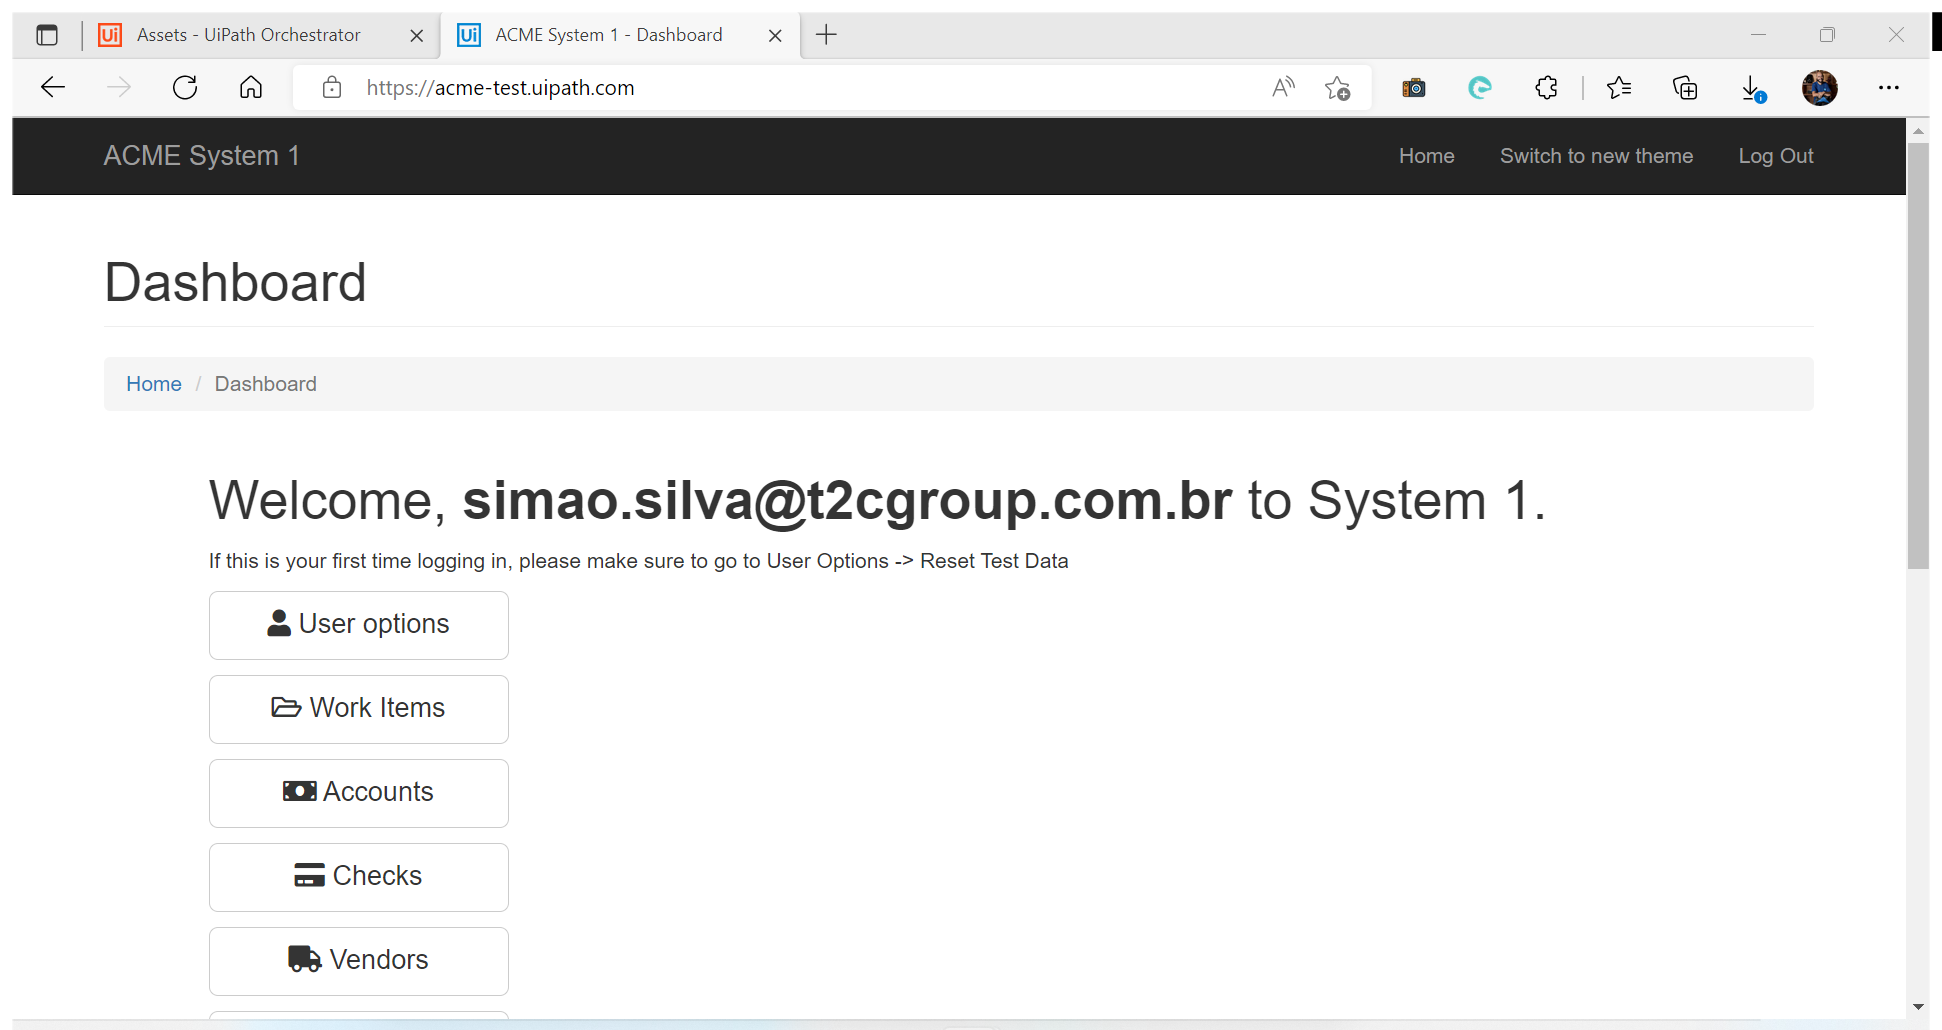
Workflow: Acme_NavigateTo

Step 1: Use Browser Edge: ACME System 1 - Dashboard (msedge.exe)
